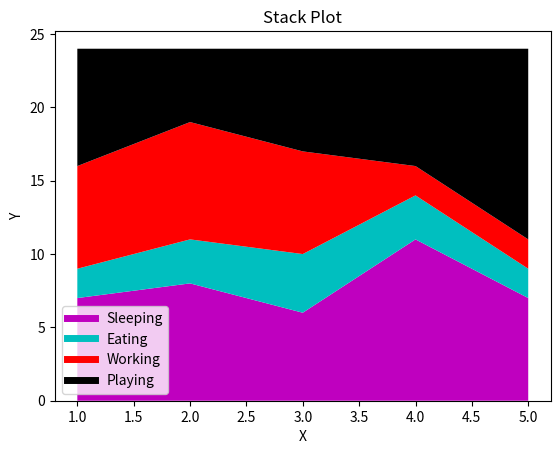

Reproduce this figure in Python.
import matplotlib.pyplot as plt

days = [1, 2, 3, 4, 5]
sleeping = [7, 8, 6, 11, 7]
eating = [2, 3, 4, 3, 2]
working = [7, 8, 7, 2, 2]
playing = [8, 5, 7, 8, 13]

plt.plot([], [], color='m', label='Sleeping', linewidth=5)
plt.plot([], [], color='c', label='Eating', linewidth=5)
plt.plot([], [], color='r', label='Working', linewidth=5)
plt.plot([], [], color='k', label='Playing', linewidth=5)

plt.stackplot(
    days, sleeping,
    eating, working,
    playing, colors=['m', 'c', 'r', 'k']
)
plt.xlabel('X')
plt.ylabel('Y')
plt.legend()
plt.title('Stack Plot')
plt.show()
